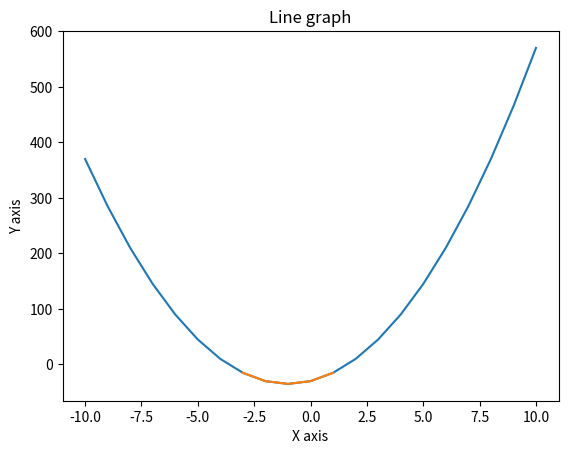

This figure's Python source:
# Постройте график функции
# 𝑓(𝑥)=5𝑥^2+10𝑥−30
# По графику определите, при каких значения x значение функции отрицательно.
import matplotlib.pyplot as plt
from random import randint as rand

def Exercice1():
    x = [x for x in range(-10, 11)]
    y = [5 * i**2 + 10 * i - 30 for i in x ]
    listX = []
    listY = []
    for i in range(len(y)):
        if y[i] < 0:
            listX.append(x[i])
            listY.append(y[i])  
    plt.plot(x, y)
    plt.plot(listX, listY)           
    plt.title("Line graph")   
    plt.ylabel('Y axis')   
    plt.xlabel('X axis')   
    plt.show()
Exercice1()